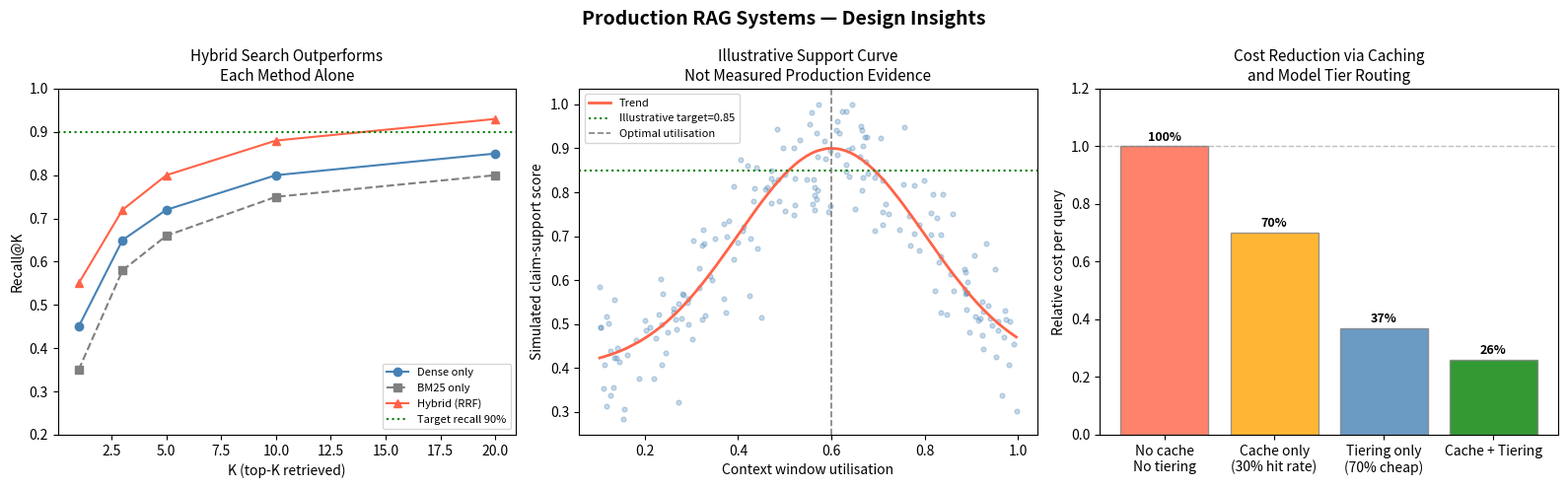

Write Python code to recreate this figure. (Note: this script raises an exception after producing the figure.)
import numpy as np
import math
import re
import hashlib
from typing import List, Dict, Optional, Tuple, Any
from collections import defaultdict

# ── BM25 from scratch ─────────────────────────────────────────────────────────
class BM25:
    def __init__(self, k1: float = 1.5, b: float = 0.75):
        self._k1 = k1
        self._b  = b
        self._corpus: List[List[str]] = []
        self._doc_ids: List[str] = []
        self._df: Dict[str, int] = {}
        self._avgdl: float = 0.0
        self._N: int = 0

    def _tokenise(self, text: str) -> List[str]:
        return re.findall(r'\b\w+\b', text.lower())

    def add_documents(self, docs: Dict[str, str]):
        for doc_id, text in docs.items():
            tokens = self._tokenise(text)
            self._corpus.append(tokens)
            self._doc_ids.append(doc_id)
            for tok in set(tokens):
                self._df[tok] = self._df.get(tok, 0) + 1
        self._N = len(self._corpus)
        self._avgdl = sum(len(d) for d in self._corpus) / max(self._N, 1)

    def _idf(self, term: str) -> float:
        df = self._df.get(term, 0)
        return math.log((self._N - df + 0.5) / (df + 0.5) + 1)

    def score(self, query: str, top_k: int = 5) -> List[Tuple[str, float]]:
        query_tokens = self._tokenise(query)
        scores = []
        for idx, doc_tokens in enumerate(self._corpus):
            tf_map = defaultdict(int)
            for t in doc_tokens:
                tf_map[t] += 1
            dl = len(doc_tokens)
            s = 0.0
            for t in query_tokens:
                tf = tf_map[t]
                idf = self._idf(t)
                denom = tf + self._k1 * (1 - self._b + self._b * dl / self._avgdl)
                s += idf * (tf * (self._k1 + 1)) / max(denom, 1e-9)
            scores.append((self._doc_ids[idx], s))
        return sorted(scores, key=lambda x: -x[1])[:top_k]


# ── Dense retrieval (cosine on L2-normalised vectors) ─────────────────────────
class DenseIndex:
    def __init__(self):
        self._ids: List[str]     = []
        self._vecs: List[np.ndarray] = []

    def add(self, doc_id: str, vec: np.ndarray):
        norm = np.linalg.norm(vec)
        self._ids.append(doc_id)
        self._vecs.append(vec / max(norm, 1e-9))

    def delete(self, doc_id: str):
        if doc_id in self._ids:
            idx = self._ids.index(doc_id)
            self._ids.pop(idx)
            self._vecs.pop(idx)

    def search(self, query_vec: np.ndarray, top_k: int = 5) -> List[Tuple[str, float]]:
        if not self._vecs:
            return []
        norm = np.linalg.norm(query_vec)
        q = query_vec / max(norm, 1e-9)
        mat = np.array(self._vecs)
        scores = mat @ q
        top_idx = np.argsort(-scores)[:top_k]
        return [(self._ids[i], float(scores[i])) for i in top_idx]

    def __len__(self):
        return len(self._ids)


# ── Reciprocal Rank Fusion ────────────────────────────────────────────────────
def reciprocal_rank_fusion(rank_lists: List[List[Tuple[str, float]]], k: int = 60) -> List[Tuple[str, float]]:
    rrf_scores: Dict[str, float] = defaultdict(float)
    for rank_list in rank_lists:
        for rank, (doc_id, _score) in enumerate(rank_list, start=1):
            rrf_scores[doc_id] += 1.0 / (k + rank)
    return sorted(rrf_scores.items(), key=lambda x: -x[1])


# ── IncrementalIndexer ────────────────────────────────────────────────────────
class IncrementalIndexer:
    def __init__(self, embed_fn=None):
        self._bm25      = BM25()
        self._dense     = DenseIndex()
        self._chunks:  Dict[str, str]        = {}   # id -> text
        self._metadata: Dict[str, Dict]      = {}
        self._embed_fn  = embed_fn or self._fake_embed
        self._n_added   = 0
        self._n_deleted = 0

    def _fake_embed(self, text: str) -> np.ndarray:
        rng = np.random.default_rng(abs(hash(text)) % (2**31))
        return rng.normal(0, 1, 64)

    def _chunk_id(self, doc_id: str, chunk_idx: int) -> str:
        return f"{doc_id}::chunk{chunk_idx}"

    def _chunk_text(self, text: str, chunk_size: int = 200) -> List[str]:
        words = text.split()
        return [" ".join(words[i:i+chunk_size]) for i in range(0, len(words), chunk_size)]

    def add_document(self, doc_id: str, text: str, metadata: Dict = None, chunk_size: int = 200):
        chunks = self._chunk_text(text, chunk_size)
        for ci, chunk in enumerate(chunks):
            cid = self._chunk_id(doc_id, ci)
            self._chunks[cid] = chunk
            self._metadata[cid] = metadata or {}
            self._dense.add(cid, self._embed_fn(chunk))
            self._n_added += 1
        # BM25 re-index (in prod: incremental only)
        self._bm25.add_documents({self._chunk_id(doc_id, ci): chunk
                                   for ci, chunk in enumerate(chunks)})

    def delete_document(self, doc_id: str):
        to_delete = [cid for cid in self._chunks if cid.startswith(f"{doc_id}::")]
        for cid in to_delete:
            self._dense.delete(cid)
            del self._chunks[cid]
            del self._metadata[cid]
            self._n_deleted += 1

    def update_document(self, doc_id: str, text: str, metadata: Dict = None):
        self.delete_document(doc_id)
        self.add_document(doc_id, text, metadata)

    def search(self, query: str, top_k: int = 5) -> List[Tuple[str, float, str]]:
        q_vec = self._embed_fn(query)
        dense_results = self._dense.search(q_vec, top_k=top_k * 2)
        sparse_results = self._bm25.score(query, top_k=top_k * 2)
        fused = reciprocal_rank_fusion([dense_results, sparse_results])
        return [(cid, score, self._chunks.get(cid, "")) for cid, score in fused[:top_k]]

    def stats(self):
        return {"total_chunks": len(self._chunks), "added": self._n_added,
                "deleted": self._n_deleted, "dense_index_size": len(self._dense)}


# ── Smoke test ────────────────────────────────────────────────────────────────
indexer = IncrementalIndexer()
docs = {
    "doc1": "Machine learning is a subset of artificial intelligence. It uses statistical methods to learn from data.",
    "doc2": "Deep learning uses neural networks with many layers to learn complex representations from data.",
    "doc3": "Natural language processing enables computers to understand and generate human language.",
    "doc4": "Vector databases store high-dimensional embeddings and support approximate nearest neighbour search.",
    "doc5": "RAG combines retrieval from a knowledge base with generation from a language model.",
}
for did, text in docs.items():
    indexer.add_document(did, text)

print("Index stats:", indexer.stats())
results = indexer.search("neural networks and deep learning", top_k=3)
print("\nSearch: 'neural networks and deep learning'")
for cid, score, text in results:
    print(f"  [{cid}] score={score:.4f}: {text[:60]}...")

indexer.update_document("doc1", "Machine learning, including supervised, unsupervised, and reinforcement learning, is a branch of AI.")
print("\nAfter update, index stats:", indexer.stats())


import re
from typing import List, Tuple

def count_tokens_approx(text: str) -> int:
    return max(1, len(text.split()) * 4 // 3)  # ~0.75 words per token

class ContextWindowManager:
    def __init__(self, budget_tokens: int = 3000, reserve_tokens: int = 500):
        self._budget  = budget_tokens - reserve_tokens  # reserve for system prompt + answer
        self._reserve = reserve_tokens

    def assemble(self, chunks: List[Tuple[str, float, str]], query: str) -> Dict:
        query_tokens = count_tokens_approx(query)
        remaining = self._budget - query_tokens
        selected, total_tokens = [], 0

        for cid, score, text in sorted(chunks, key=lambda x: -x[1]):
            chunk_tokens = count_tokens_approx(text)
            if total_tokens + chunk_tokens <= remaining:
                selected.append((cid, score, text, chunk_tokens))
                total_tokens += chunk_tokens
            else:
                # Try to fit a truncated version
                words = text.split()
                max_words = max(0, (remaining - total_tokens) * 3 // 4)
                if max_words > 20:
                    trunc = " ".join(words[:max_words]) + "..."
                    trunc_tokens = count_tokens_approx(trunc)
                    selected.append((cid, score, trunc, trunc_tokens))
                    total_tokens += trunc_tokens
                break

        context_text = "\n\n".join([f"[{cid}]: {text}" for cid, _, text, _ in selected])
        return {
            "context": context_text,
            "selected_chunks": [cid for cid, _, _, _ in selected],
            "total_context_tokens": total_tokens,
            "budget_tokens": self._budget,
            "utilisation": total_tokens / self._budget,
        }


# ── Lexical support proxy (n-gram overlap; not a faithfulness metric) ───────
def get_ngrams(text: str, n: int) -> set:
    tokens = re.findall(r'\b\w+\b', text.lower())
    return set(zip(*[tokens[i:] for i in range(n)]))

def lexical_support_score(answer: str, context: str, n: int = 3) -> float:
    answer_ngrams  = get_ngrams(answer, n)
    context_ngrams = get_ngrams(context, n)
    if not answer_ngrams:
        return 0.0
    overlap = answer_ngrams & context_ngrams
    return len(overlap) / len(answer_ngrams)

def relevance_score(query: str, context: str, n: int = 2) -> float:
    q_ngrams = get_ngrams(query, n)
    c_ngrams = get_ngrams(context, n)
    if not q_ngrams:
        return 0.0
    return len(q_ngrams & c_ngrams) / len(q_ngrams)


# ── Quick test ────────────────────────────────────────────────────────────────
ctx_mgr = ContextWindowManager(budget_tokens=2000, reserve_tokens=500)
results_test = indexer.search("retrieval augmented generation knowledge base", top_k=5)
assembled = ctx_mgr.assemble(results_test, "What is RAG?")
print("Context assembly:")
print(f"  Chunks selected: {len(assembled['selected_chunks'])}")
print(f"  Total tokens: {assembled['total_context_tokens']}")
print(f"  Budget utilisation: {assembled['utilisation']:.1%}")

answer_good = "RAG combines retrieval from a knowledge base with generation from a language model."
answer_bad  = "The capital of France is Paris and it has many museums."
context_text = assembled["context"]

print(f"\nLexical support (good answer): {lexical_support_score(answer_good, context_text):.3f}")
print(f"Lexical support (bad answer):  {lexical_support_score(answer_bad,  context_text):.3f}")
print(f"Relevance score:            {relevance_score('What is RAG?', context_text):.3f}")


import hashlib
from typing import Dict, List, Optional, Tuple

class TieredLLM:
    def __init__(self):
        self._calls = {"cheap": 0, "expensive": 0}

    def _is_complex(self, query: str, context_tokens: int) -> bool:
        # Simple heuristic: long context or question has multiple parts
        return context_tokens > 1500 or query.count("?") > 1 or len(query.split()) > 25

    def generate(self, prompt: str, context_tokens: int, query: str) -> Tuple[str, str]:
        if self._is_complex(query, context_tokens):
            self._calls["expensive"] += 1
            tier = "expensive"
            # Simulate expensive model response
            first_sent = prompt.split('\n')[-1][:80] if '\n' in prompt else prompt[:80]
            return f"[GPT-4o] Detailed answer: {first_sent.strip()}...", tier
        else:
            self._calls["cheap"] += 1
            tier = "cheap"
            first_sent = prompt.split('\n')[-1][:60] if '\n' in prompt else prompt[:60]
            return f"[GPT-4o-mini] Answer: {first_sent.strip()}...", tier

    def cost_summary(self):
        # cheap: $0.0002/query, expensive: $0.005/query
        cheap_cost    = self._calls["cheap"]    * 0.0002
        expensive_cost = self._calls["expensive"] * 0.005
        return {
            "cheap_calls": self._calls["cheap"],
            "expensive_calls": self._calls["expensive"],
            "cheap_cost_usd": cheap_cost,
            "expensive_cost_usd": expensive_cost,
            "total_cost_usd": cheap_cost + expensive_cost,
        }


class ProductionRAGPipeline:
    def __init__(self, indexer: IncrementalIndexer,
                 ctx_manager: ContextWindowManager,
                 llm: TieredLLM,
                 top_k: int = 5,
                 cache_size: int = 500,
                 lexical_support_threshold: float = 0.15):
        self._indexer   = indexer
        self._ctx       = ctx_manager
        self._llm       = llm
        self._top_k     = top_k
        self._cache: Dict[str, str] = {}
        self._cache_size = cache_size
        self._support_threshold = lexical_support_threshold
        self.metrics = {
            "queries": 0, "cache_hits": 0,
            "lexical_support_sum": 0.0, "low_support_count": 0,
        }

    def _cache_key(self, query: str) -> str:
        return hashlib.md5(query.strip().lower().encode()).hexdigest()

    def query(self, question: str) -> Dict:
        self.metrics["queries"] += 1
        key = self._cache_key(question)

        # Generation cache
        if key in self._cache:
            self.metrics["cache_hits"] += 1
            return {"answer": self._cache[key], "source": "cache", "chunks": [],
                    "lexical_support": None, "low_support_flag": None}

        # Retrieve
        chunks = self._indexer.search(question, top_k=self._top_k)
        assembled = self._ctx.assemble(chunks, question)
        context_text = assembled["context"]
        context_tokens = assembled["total_context_tokens"]

        # Prompt
        prompt = f"Context:\n{context_text}\n\nQuestion: {question}\nAnswer:"

        # Generate (tiered)
        answer, tier = self._llm.generate(prompt, context_tokens, question)

        # Cheap lexical diagnostic only. It is not an entailment/faithfulness score.
        support = lexical_support_score(answer, context_text, n=2)
        self.metrics["lexical_support_sum"] += support
        if support < self._support_threshold:
            self.metrics["low_support_count"] += 1

        # Teaching cache gate. Production must also require claim/citation validation.
        if support >= self._support_threshold:
            if len(self._cache) >= self._cache_size:
                oldest = next(iter(self._cache))
                del self._cache[oldest]
            self._cache[key] = answer

        return {
            "answer":      answer,
            "source":      tier,
            "chunks":      assembled["selected_chunks"],
            "context_tokens": context_tokens,
            "lexical_support": support,
            "low_support_flag": support < self._support_threshold,
        }

    def report(self):
        q = max(self.metrics["queries"], 1)
        print(f"RAG Pipeline Report:")
        print(f"  Queries:          {self.metrics['queries']}")
        print(f"  Cache hit rate:   {self.metrics['cache_hits']/q:.1%}")
        print(f"  Avg lexical support: {self.metrics['lexical_support_sum']/q:.3f}")
        print(f"  Low-support queries: {self.metrics['low_support_count']}")
        cost = self._llm.cost_summary()
        print(f"  LLM cost: ${cost['total_cost_usd']:.4f} "
              f"({cost['cheap_calls']} cheap + {cost['expensive_calls']} expensive)")


# ── Run the pipeline ──────────────────────────────────────────────────────────
pipeline = ProductionRAGPipeline(
    indexer=indexer,
    ctx_manager=ContextWindowManager(budget_tokens=2000, reserve_tokens=300),
    llm=TieredLLM(),
    top_k=4
)

queries = [
    "What is machine learning?",
    "How does deep learning differ from machine learning?",
    "What is RAG and how does it work with knowledge bases?",
    "What is machine learning?",   # duplicate → cache hit
    "Explain vector databases and their role in approximate nearest neighbour search for retrieval augmented generation systems",  # long → expensive tier
]

for q in queries:
    result = pipeline.query(q)
    support_text = "cached" if result["lexical_support"] is None else f'{result["lexical_support"]:.3f}'
    print(f"Q: {q[:55]:<55}  lexical_support={support_text:>8}  "
          f"tier={result['source']:>12}  cache={'hit' if result['source']=='cache' else 'miss'}")

print()
pipeline.report()


import matplotlib
matplotlib.use('Agg')
import matplotlib.pyplot as plt
import matplotlib.patches as mpatches
import numpy as np

fig, axes = plt.subplots(1, 3, figsize=(16, 5))
fig.suptitle("Production RAG Systems — Design Insights", fontsize=14, fontweight='bold')

# ── (a) Recall@K vs retrieval strategy ───────────────────────────────────────
ax = axes[0]
k_vals = [1, 3, 5, 10, 20]
recall_dense  = [0.45, 0.65, 0.72, 0.80, 0.85]
recall_bm25   = [0.35, 0.58, 0.66, 0.75, 0.80]
recall_hybrid = [0.55, 0.72, 0.80, 0.88, 0.93]

ax.plot(k_vals, recall_dense,  'o-', color='steelblue', label='Dense only')
ax.plot(k_vals, recall_bm25,   's--', color='grey',     label='BM25 only')
ax.plot(k_vals, recall_hybrid, '^-', color='tomato',    label='Hybrid (RRF)')
ax.axhline(0.90, color='green', linestyle=':', linewidth=1.5, label='Target recall 90%')
ax.set_xlabel("K (top-K retrieved)")
ax.set_ylabel("Recall@K")
ax.set_title("Hybrid Search Outperforms\nEach Method Alone", fontsize=11)
ax.legend(fontsize=8)
ax.set_ylim(0.2, 1.0)
# Hybrid (RRF) achieves 90% recall at K=10; dense alone needs K=20.

# ── (b) Simulated context utilisation vs claim-support score ─────────────────
ax = axes[1]
rng = np.random.default_rng(7)
utilisation = rng.uniform(0.1, 1.0, 200)
# Synthetic teaching curve: a hypothetical claim-level evaluator peaks near 60%.
faith_base = 0.4 + 0.5 * np.exp(-((utilisation - 0.6)**2) / 0.08)
faith_noisy = faith_base + rng.normal(0, 0.08, 200)
faith_noisy = np.clip(faith_noisy, 0, 1)

ax.scatter(utilisation, faith_noisy, alpha=0.3, s=12, color='steelblue')
# Smooth line
u_sorted = np.sort(utilisation)
f_smooth = 0.4 + 0.5 * np.exp(-((u_sorted - 0.6)**2) / 0.08)
ax.plot(u_sorted, f_smooth, color='tomato', linewidth=2, label='Trend')
ax.axhline(0.85, color='green', linestyle=':', linewidth=1.5, label='Illustrative target=0.85')
ax.axvline(0.60, color='grey',  linestyle='--', linewidth=1.2, label='Optimal utilisation')
ax.set_xlabel("Context window utilisation")
ax.set_ylabel("Simulated claim-support score")
ax.set_title("Illustrative Support Curve\nNot Measured Production Evidence", fontsize=11)
ax.legend(fontsize=8)
# At 60% utilisation, most relevant chunks fit without dilution from irrelevant ones.

# ── (c) Cost savings from tiered routing + caching ────────────────────────────
ax = axes[2]
categories = ['No cache\nNo tiering', 'Cache only\n(30% hit rate)', 'Tiering only\n(70% cheap)',
              'Cache + Tiering']
costs = [1.00, 0.70, 0.37, 0.26]  # relative to baseline
colors = ['tomato', 'orange', 'steelblue', 'green']

bars = ax.bar(categories, costs, color=colors, alpha=0.8, edgecolor='grey')
for bar, c in zip(bars, costs):
    ax.text(bar.get_x() + bar.get_width()/2, bar.get_height() + 0.01,
            f'{c:.0%}', ha='center', va='bottom', fontsize=9, fontweight='bold')
ax.set_ylabel("Relative cost per query")
ax.set_title("Cost Reduction via Caching\nand Model Tier Routing", fontsize=11)
ax.set_ylim(0, 1.2)
ax.axhline(1.0, color='grey', linestyle='--', linewidth=1, alpha=0.5)
# Combining cache + tiering reduces cost by 74% vs baseline.

plt.tight_layout()
plt.savefig('/tmp/nb48_production_rag.png', dpi=80, bbox_inches='tight')
plt.show()
print("Figure saved.")


try:
    from langchain.text_splitter import RecursiveCharacterTextSplitter
    HAS_LC = True
except ImportError:
    HAS_LC = False

try:
    import chromadb
    HAS_CHROMA = True
except ImportError:
    HAS_CHROMA = False

try:
    from sentence_transformers import SentenceTransformer
    HAS_ST = True
except ImportError:
    HAS_ST = False

import numpy as np

text_sample = ("Machine learning systems require careful monitoring in production. "
               "Drift detection, retraining strategies, and evaluation pipelines "
               "are all critical for long-term model health.")

if HAS_LC:
    splitter = RecursiveCharacterTextSplitter(chunk_size=100, chunk_overlap=20)
    chunks = splitter.split_text(text_sample)
    print(f"LangChain splitter: {len(chunks)} chunks")
else:
    words = text_sample.split()
    chunks = [" ".join(words[i:i+20]) for i in range(0, len(words), 15)]
    print(f"Scratch splitter: {len(chunks)} chunks: {chunks}")

if HAS_ST:
    model = SentenceTransformer('all-MiniLM-L6-v2')
    vecs = model.encode(chunks)
    print(f"SentenceTransformer embeddings: shape={vecs.shape}")
else:
    rng = np.random.default_rng(42)
    vecs = rng.normal(0, 1, (len(chunks), 64))
    print(f"Fake embeddings (ST not installed): shape={vecs.shape}")

if HAS_CHROMA:
    client = chromadb.Client()
    coll = client.create_collection("demo")
    for i, (chunk, vec) in enumerate(zip(chunks, vecs)):
        coll.add(documents=[chunk], embeddings=[vec.tolist()], ids=[f"c{i}"])
    result = coll.query(query_embeddings=[vecs[0].tolist()], n_results=2)
    print(f"ChromaDB query returned {len(result['ids'][0])} results")
else:
    print("ChromaDB not installed — using scratch DenseIndex above")
    di = DenseIndex()
    for i, (chunk, vec) in enumerate(zip(chunks, vecs)):
        di.add(f"c{i}", vec)
    q_result = di.search(vecs[0], top_k=2)
    print(f"Scratch DenseIndex query returned: {[(cid, f'{s:.3f}') for cid, s in q_result]}")


import numpy as np
import math

# ── System sizing ─────────────────────────────────────────────────────────────
N_DOCS          = 1_000_000
AVG_CHUNKS_PER_DOC = 8
N_CHUNKS        = N_DOCS * AVG_CHUNKS_PER_DOC
DIM             = 1536    # OpenAI text-embedding-3-small
BYTES_PER_FLOAT = 4
QUERIES_PER_DAY = 10_000

# Memory for dense index
index_memory_gb = N_CHUNKS * DIM * BYTES_PER_FLOAT / 1e9
print("Index sizing:")
print(f"  Total chunks:      {N_CHUNKS:>15,}")
print(f"  Dense index size:  {index_memory_gb:>12.1f} GB  (full float32)")
print(f"  INT8 compressed:   {index_memory_gb/4:>12.1f} GB")

# Embedding cost (one-time)
TOKENS_PER_CHUNK = 200
embed_cost = N_CHUNKS * TOKENS_PER_CHUNK / 1e6 * 0.02  # $0.02/1M tokens
print(f"\nOne-time embedding cost: ${embed_cost:,.0f}")

# Per-query cost breakdown
RETRIEVAL_MS  = 50    # ANN search on 8M vectors
RERANKER_MS   = 200   # cross-encoder re-rank top-20
GENERATION_MS = 800   # cheap LLM (p50); 2500ms for expensive
OVERHEAD_MS   = 150   # network, token counting, faithfulness check
p50_ms = RETRIEVAL_MS + RERANKER_MS + GENERATION_MS + OVERHEAD_MS
p95_ms = p50_ms * 1.8  # tail from LLM variability

print(f"\nLatency breakdown (p50):")
print(f"  Retrieval:   {RETRIEVAL_MS:>5}ms")
print(f"  Re-ranking:  {RERANKER_MS:>5}ms")
print(f"  Generation:  {GENERATION_MS:>5}ms")
print(f"  Overhead:    {OVERHEAD_MS:>5}ms")
print(f"  p50 total:   {p50_ms:>5}ms")
print(f"  p95 (est):   {p95_ms:>5.0f}ms  {'✓ meets 3s SLO' if p95_ms < 3000 else '✗ exceeds SLO'}")

# Cost per query
cache_hit_rate = 0.30
cheap_fraction = 0.70
cost_cheap     = 0.0002   # GPT-4o-mini
cost_expensive = 0.005    # GPT-4o
cost_per_query_no_cache = (cheap_fraction * cost_cheap +
                            (1 - cheap_fraction) * cost_expensive)
cost_per_query_with_cache = cost_per_query_no_cache * (1 - cache_hit_rate)

print(f"\nCost per query:")
print(f"  Without cache/tiering: ${cost_per_query_no_cache:.5f}")
print(f"  With 30% cache + 70% cheap tier: ${cost_per_query_with_cache:.5f} "
      f"{'✓' if cost_per_query_with_cache < 0.05 else '✗'} (target <$0.05)")

daily_cost = QUERIES_PER_DAY * cost_per_query_with_cache
monthly_cost = daily_cost * 30
print(f"\n  Daily LLM cost:   ${daily_cost:>8,.2f}")
print(f"  Monthly LLM cost: ${monthly_cost:>8,.0f}")

# Shard planning (each shard: 1M chunks on one GPU server)
CHUNKS_PER_SHARD = 1_000_000
n_shards = math.ceil(N_CHUNKS / CHUNKS_PER_SHARD)
print(f"\nShard plan: {n_shards} shards × {CHUNKS_PER_SHARD:,} chunks each")
print(f"  Each shard: {CHUNKS_PER_SHARD * DIM * 4 / 1e9:.1f} GB float32 → {CHUNKS_PER_SHARD * DIM / 1e9:.1f} GB INT8")
